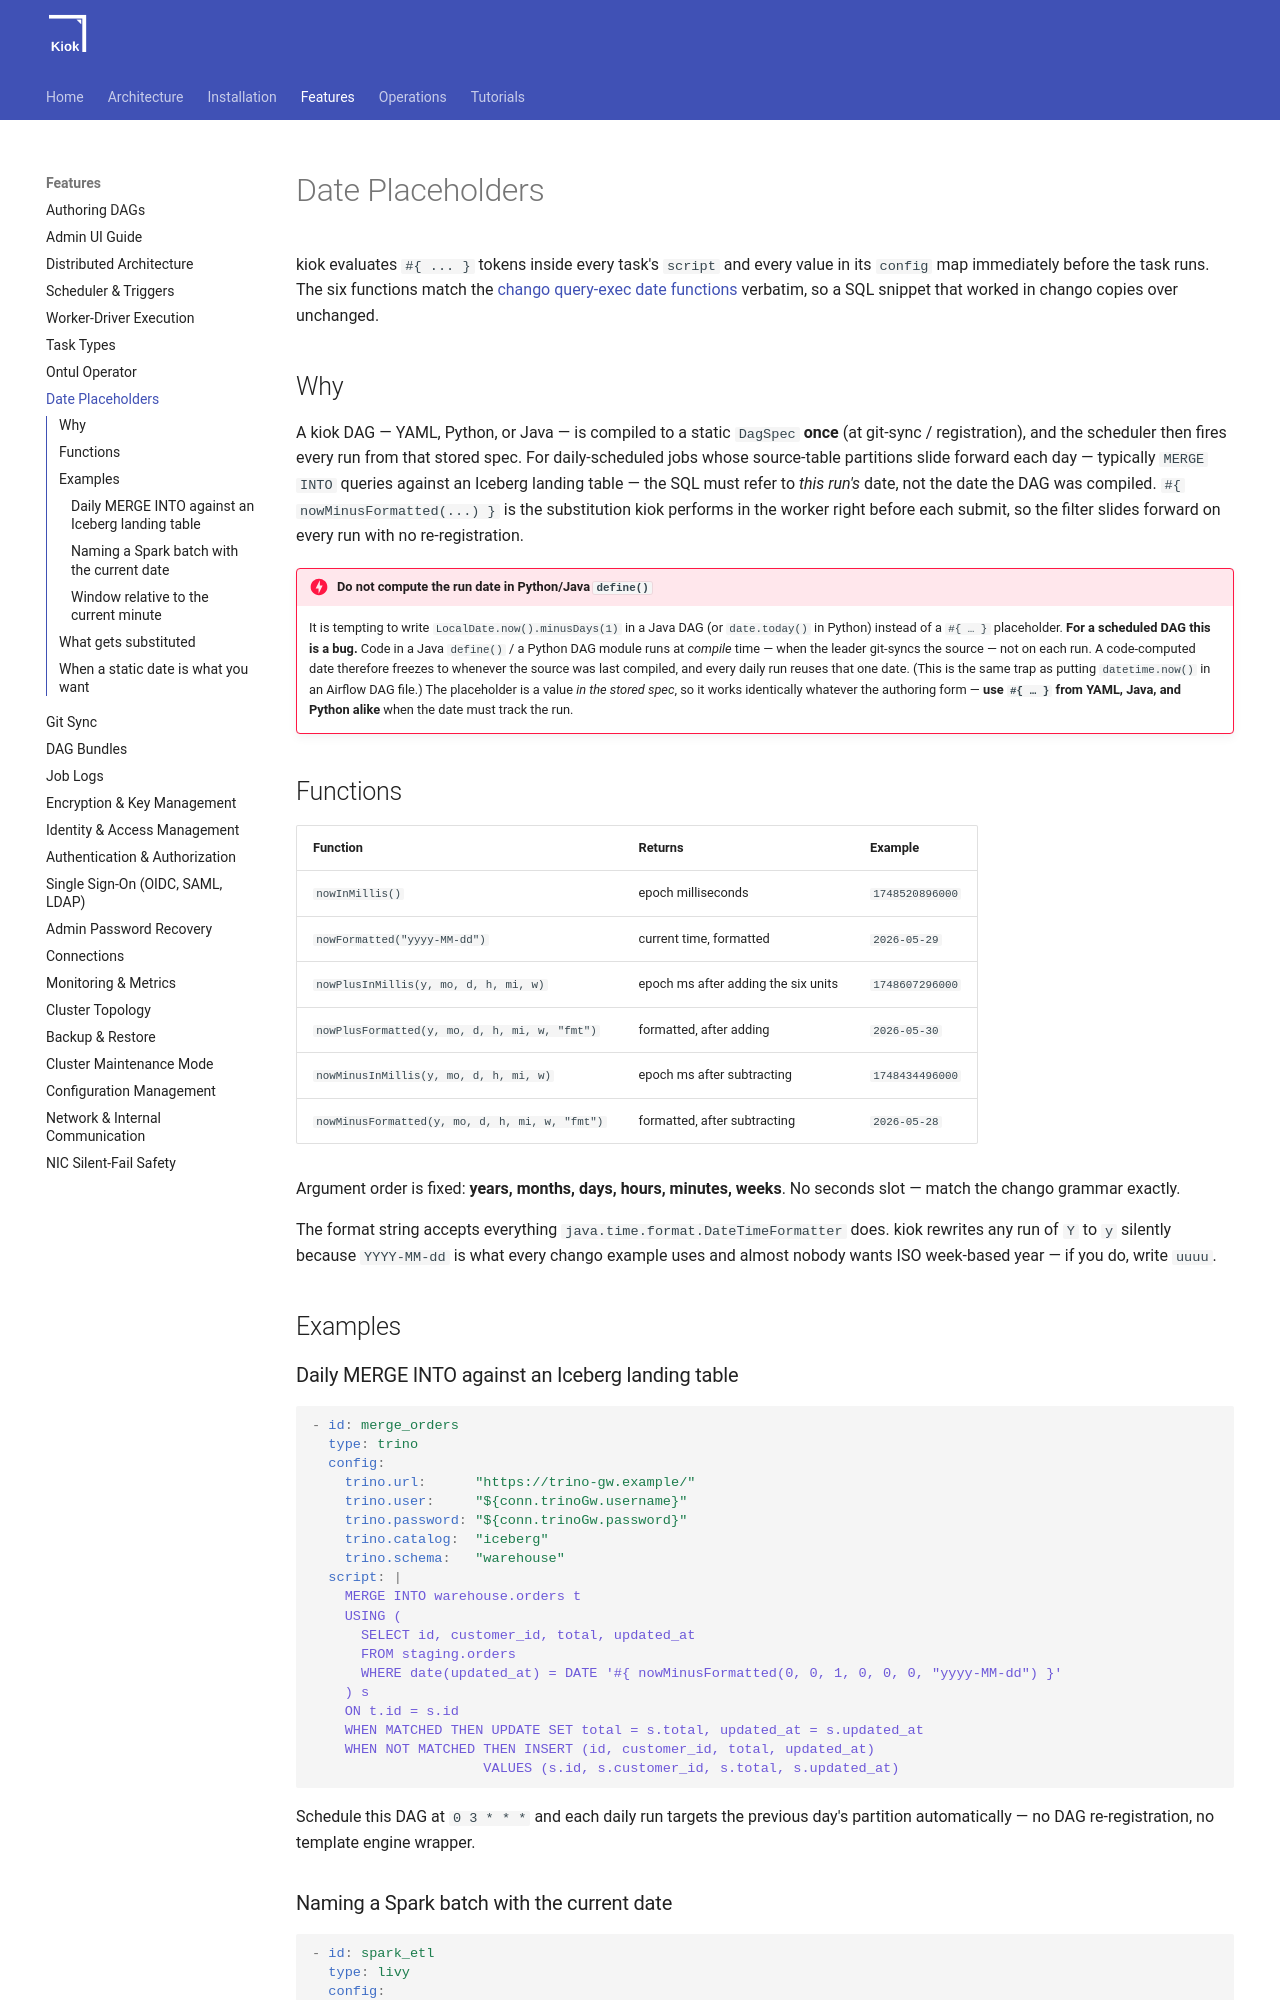

repository: cloudcheflabs/kiok-docs · page: 1.0.0/features/date-placeholders/index.html · generator: mkdocs

# Date Placeholders

kiok evaluates `#{ ... }` tokens inside every task's `script` and every value in its `config` map immediately before the task runs. The six functions match the [chango query-exec date functions](https://cloudcheflabs.github.io/chango-docs/latest/user-guide/query-exec/#date-functions) verbatim, so a SQL snippet that worked in chango copies over unchanged.

## Why

A kiok DAG — YAML, Python, or Java — is compiled to a static `DagSpec` **once** (at git-sync / registration), and the scheduler then fires every run from that stored spec. For daily-scheduled jobs whose source-table partitions slide forward each day — typically `MERGE INTO` queries against an Iceberg landing table — the SQL must refer to *this run's* date, not the date the DAG was compiled. `#{ nowMinusFormatted(...) }` is the substitution kiok performs in the worker right before each submit, so the filter slides forward on every run with no re-registration.

!!! danger "Do not compute the run date in Python/Java `define()`"
    It is tempting to write `LocalDate.now().minusDays(1)` in a Java DAG (or `date.today()` in Python) instead of a `#{ … }` placeholder. **For a scheduled DAG this is a bug.** Code in a Java `define()` / a Python DAG module runs at *compile* time — when the leader git-syncs the source — not on each run. A code-computed date therefore freezes to whenever the source was last compiled, and every daily run reuses that one date. (This is the same trap as putting `datetime.now()` in an Airflow DAG file.) The placeholder is a value *in the stored spec*, so it works identically whatever the authoring form — **use `#{ … }` from YAML, Java, and Python alike** when the date must track the run.

## Functions

| Function | Returns | Example |
|---|---|---|
| `nowInMillis()` | epoch milliseconds | `1748520896000` |
| `nowFormatted("yyyy-MM-dd")` | current time, formatted | `2026-05-29` |
| `nowPlusInMillis(y, mo, d, h, mi, w)` | epoch ms after adding the six units | `1748607296000` |
| `nowPlusFormatted(y, mo, d, h, mi, w, "fmt")` | formatted, after adding | `2026-05-30` |
| `nowMinusInMillis(y, mo, d, h, mi, w)` | epoch ms after subtracting | `1748434496000` |
| `nowMinusFormatted(y, mo, d, h, mi, w, "fmt")` | formatted, after subtracting | `2026-05-28` |

Argument order is fixed: **years, months, days, hours, minutes, weeks**. No seconds slot — match the chango grammar exactly.

The format string accepts everything `java.time.format.DateTimeFormatter` does. kiok rewrites any run of `Y` to `y` silently because `YYYY-MM-dd` is what every chango example uses and almost nobody wants ISO week-based year — if you do, write `uuuu`.

## Examples

### Daily MERGE INTO against an Iceberg landing table

```yaml
- id: merge_orders
  type: trino
  config:
    trino.url:      "https://trino-gw.example/"
    trino.user:     "${conn.trinoGw.username}"
    trino.password: "${conn.trinoGw.password}"
    trino.catalog:  "iceberg"
    trino.schema:   "warehouse"
  script: |
    MERGE INTO warehouse.orders t
    USING (
      SELECT id, customer_id, total, updated_at
      FROM staging.orders
      WHERE date(updated_at) = DATE '#{ nowMinusFormatted(0, 0, 1, 0, 0, 0, "yyyy-MM-dd") }'
    ) s
    ON t.id = s.id
    WHEN MATCHED THEN UPDATE SET total = s.total, updated_at = s.updated_at
    WHEN NOT MATCHED THEN INSERT (id, customer_id, total, updated_at)
                     VALUES (s.id, s.customer_id, s.total, s.updated_at)
```

Schedule this DAG at `0 3 * * *` and each daily run targets the previous day's partition automatically — no DAG re-registration, no template engine wrapper.
